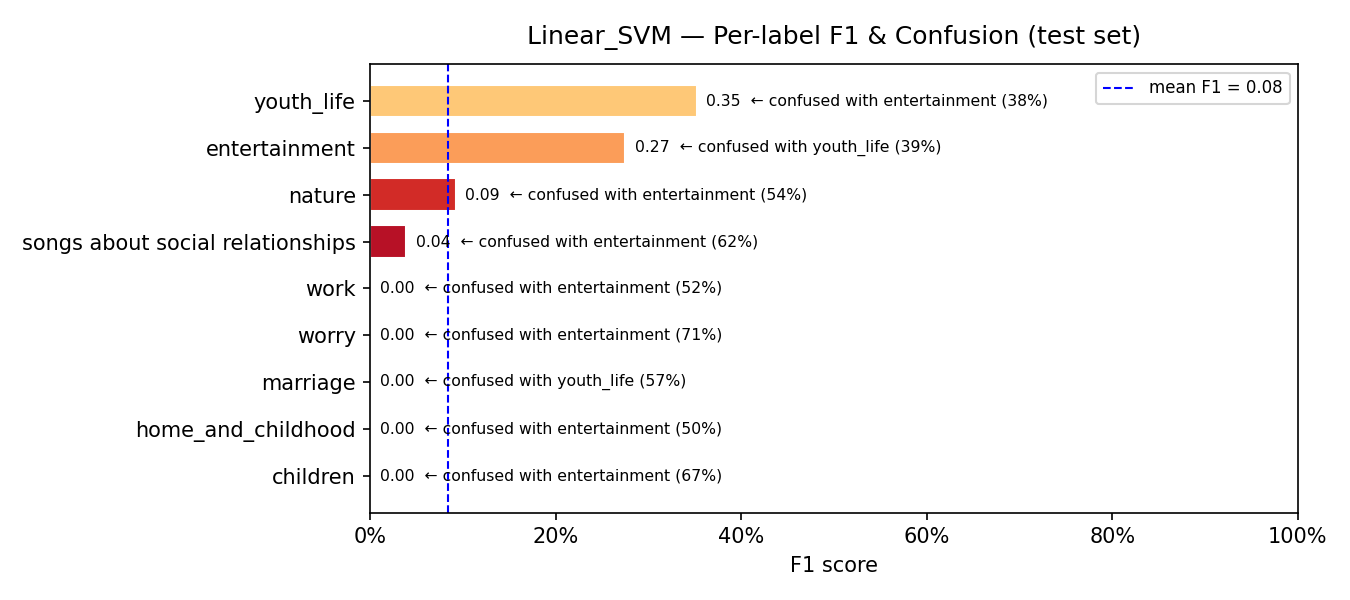

Values plotted in this chart, from the file beside it:
model, label, support, precision, recall, f1, confusion_rate, top_confused_with, top_confused_pct
Linear_SVM, children, 36, 0.0, 0.0, 0.0, 1.0, entertainment, 0.6667
Linear_SVM, home_and_childhood, 42, 0.0, 0.0, 0.0, 1.0, entertainment, 0.5
Linear_SVM, marriage, 46, 0.0, 0.0, 0.0, 1.0, youth_life, 0.5652
Linear_SVM, worry, 41, 0.0, 0.0, 0.0, 1.0, entertainment, 0.7073
Linear_SVM, work, 80, 0.0, 0.0, 0.0, 1.0, entertainment, 0.525
Linear_SVM, songs about social relationships, 80, 0.087, 0.025, 0.0388, 0.975, entertainment, 0.625
Linear_SVM, nature, 76, 0.1515, 0.0658, 0.0917, 0.9342, entertainment, 0.5395
Linear_SVM, entertainment, 106, 0.1805, 0.5755, 0.2748, 0.4245, youth_life, 0.3868
Linear_SVM, youth_life, 143, 0.2745, 0.4895, 0.3518, 0.5105, entertainment, 0.3776
